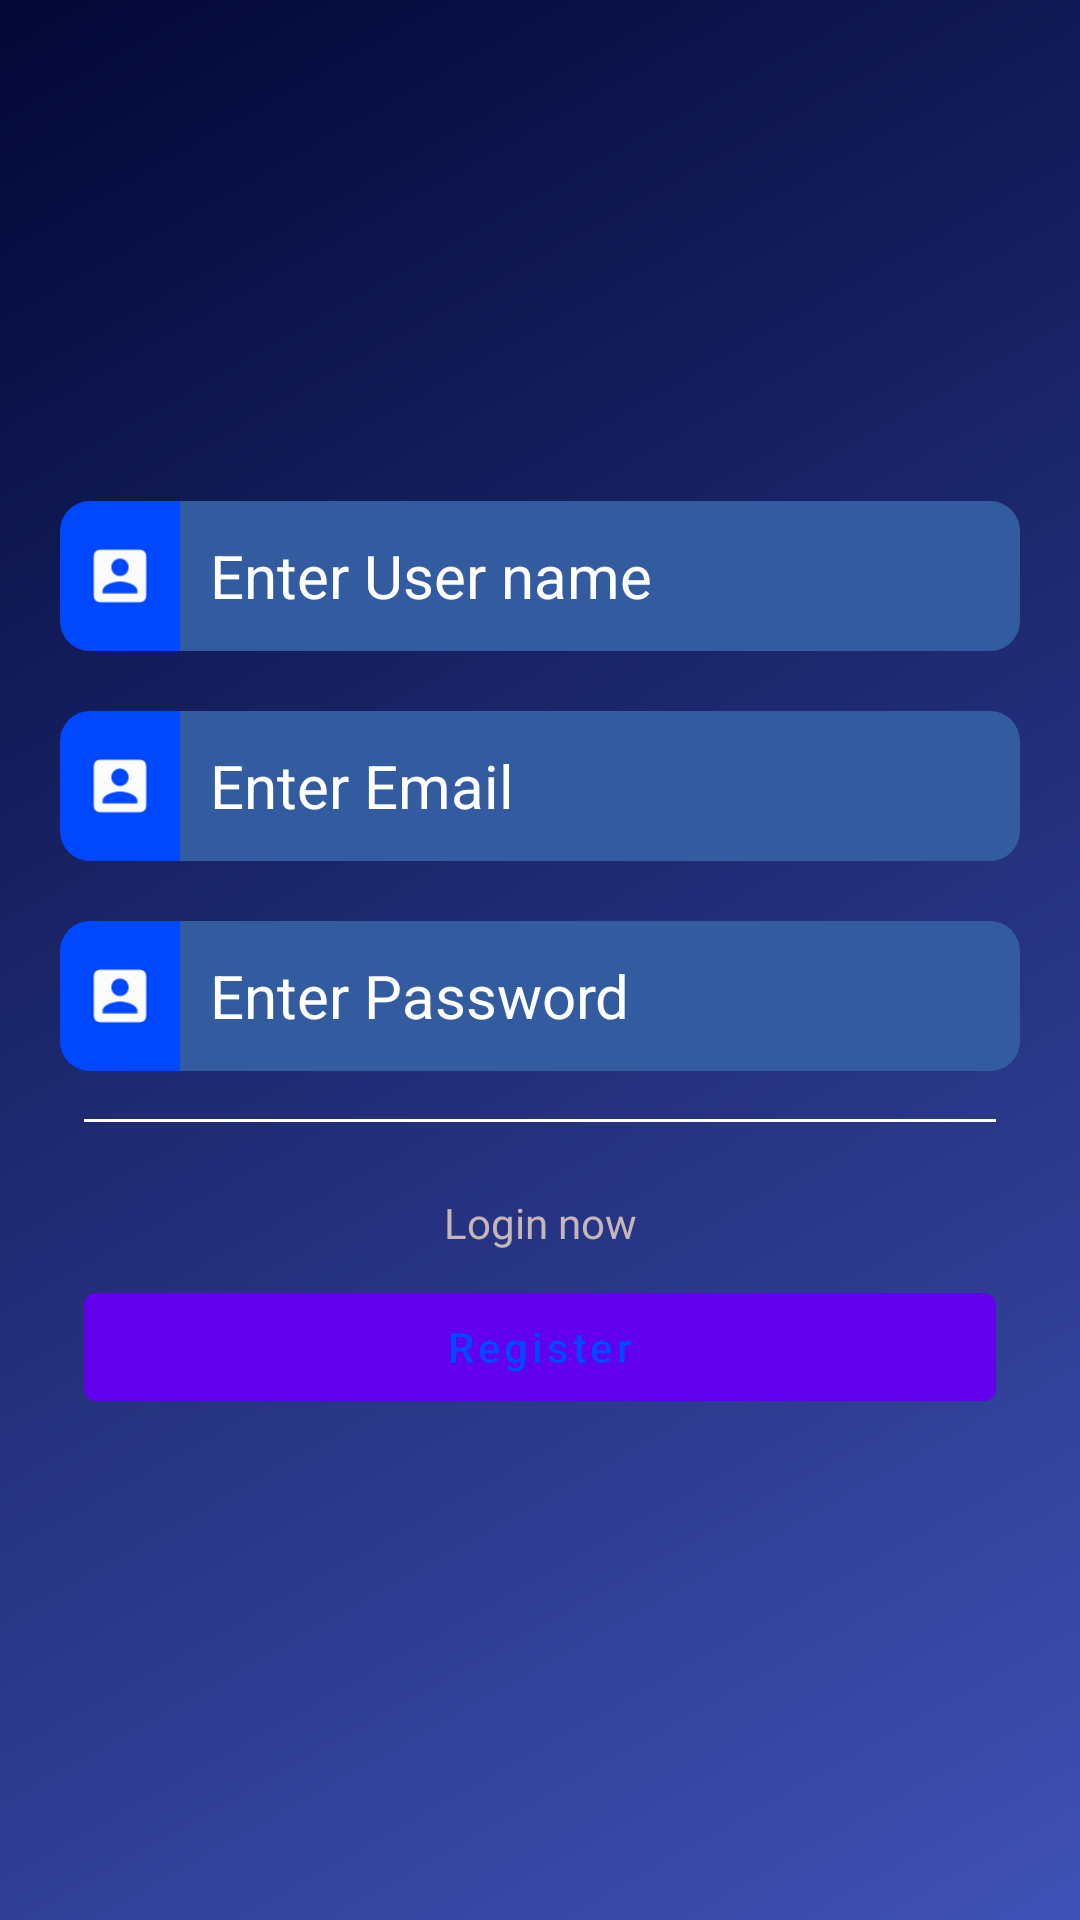

Layout XML and referenced resources for this Android screen:
<!-- AndroidManifest.xml: application theme AppTheme -->
<!-- res/layout/activity_register.xml -->
<?xml version="1.0" encoding="utf-8"?>
<androidx.constraintlayout.widget.ConstraintLayout xmlns:android="http://schemas.android.com/apk/res/android"
    xmlns:app="http://schemas.android.com/apk/res-auto"
    xmlns:tools="http://schemas.android.com/tools"
    android:layout_width="match_parent"
    android:layout_height="match_parent"
    android:gravity="center"
    android:layout_gravity="center"
    android:textAlignment="center"
    android:padding="20dp"
    android:background="@drawable/bg_gradient"
    tools:context=".View.RegisterActivity">
    <ScrollView
        android:layout_width="match_parent"
        android:layout_height="match_parent">
        <LinearLayout
            android:layout_width="match_parent"
            android:orientation="vertical"
            android:layout_gravity="center"
            android:layout_height="match_parent">
            <LinearLayout
                android:id="@+id/linearUserName"
                android:layout_width="match_parent"
                android:layout_height="50dp"
                android:gravity="center"
                android:layout_marginBottom="20dp"
                android:orientation="horizontal"
                >

                <ImageView
                    android:layout_width="40dp"
                    android:layout_height="match_parent"
                    android:background="@drawable/img_login"
                    android:scaleType="fitCenter"
                    android:src="@drawable/icon_user_foreground"></ImageView>

                <EditText
                    android:id="@+id/edtUserName"
                    android:layout_width="match_parent"
                    android:layout_height="match_parent"
                    android:background="@drawable/edt"
                    android:hint="Enter User name"
                    android:paddingLeft="10dp"
                    android:inputType="textEmailAddress"
                    android:textColor="#ffffff"
                    android:textColorHint="#ffffff"
                    android:textSize="20sp"></EditText>
            </LinearLayout>
            <LinearLayout
                android:id="@+id/linearEmail"
                android:layout_width="match_parent"
                android:layout_height="50dp"
                android:gravity="center"
                android:orientation="horizontal"
                >

                <ImageView
                    android:layout_width="40dp"
                    android:layout_height="match_parent"
                    android:background="@drawable/img_login"
                    android:scaleType="fitCenter"
                    android:src="@drawable/icon_user_foreground"></ImageView>

                <EditText
                    android:id="@+id/edtEmailRegister"
                    android:layout_width="match_parent"
                    android:layout_height="match_parent"
                    android:background="@drawable/edt"
                    android:hint="Enter Email"
                    android:paddingLeft="10dp"
                    android:inputType="textEmailAddress"
                    android:textColor="#ffffff"
                    android:textColorHint="#ffffff"
                    android:textSize="20sp"></EditText>
            </LinearLayout>

            <LinearLayout
                android:id="@+id/linearPassword"
                android:layout_width="match_parent"
                android:layout_height="50dp"
                android:layout_marginTop="20dp"
                android:orientation="horizontal">

                <ImageView
                    android:layout_width="40dp"
                    android:layout_height="match_parent"
                    android:background="@drawable/img_login"
                    android:scaleType="fitCenter"
                    android:src="@drawable/icon_user_foreground"></ImageView>

                <EditText
                    android:id="@+id/edtPasswordRegister"
                    android:layout_width="match_parent"
                    android:layout_height="match_parent"
                    android:background="@drawable/edt"
                    android:hint="Enter Password"
                    android:inputType="textPassword"
                    android:paddingLeft="10dp"
                    android:textColor="#ffffff"
                    android:textColorHint="#ffffff"
                    android:textSize="20sp"></EditText>
            </LinearLayout>

            <View
                android:id="@+id/divider"
                android:layout_width="match_parent"
                android:layout_height="1dp"
                android:layout_marginStart="8dp"
                android:layout_marginLeft="8dp"
                android:layout_marginTop="16dp"
                android:layout_marginEnd="8dp"
                android:layout_marginBottom="16dp"
                android:layout_marginRight="8dp"
                android:background="#ffffff"/>

            <TextView
                android:id="@+id/txtLoginNow"
                android:layout_width="match_parent"
                android:layout_height="wrap_content"
                android:layout_marginTop="8dp"
                android:text="Login now"
                android:textAlignment="center"
                android:textColor="#C5B7B7"
                android:layout_marginBottom="8dp"
                />

            <Button
                android:id="@+id/btnRegister"
                android:layout_width="match_parent"
                android:layout_height="wrap_content"
                android:layout_marginStart="8dp"
                android:layout_marginLeft="8dp"
                android:layout_marginEnd="8dp"
                android:layout_marginRight="8dp"
                android:elevation="4dp"
                android:text="Register"
                android:textAllCaps="false"
                android:textColor="#0048FF"
                app:layout_constraintBottom_toBottomOf="parent"
                app:layout_constraintEnd_toEndOf="parent"
                app:layout_constraintStart_toStartOf="parent"
                app:layout_constraintTop_toBottomOf="@+id/txtForgotPassword"></Button>

        </LinearLayout>
    </ScrollView>
</androidx.constraintlayout.widget.ConstraintLayout>
<!-- resources referenced by this layout -->
<resources>
  <!-- drawable bg_gradient (drawable-v24) -->
  <?xml version="1.0" encoding="utf-8"?>
  <shape xmlns:android="http://schemas.android.com/apk/res/android" android:shape="rectangle">
      <gradient android:angle="135" android:startColor="#3F51B5" android:endColor="#020735"></gradient>
  
  </shape>
  <!-- drawable edt (drawable-v24) -->
  <?xml version="1.0" encoding="utf-8"?>
  <shape xmlns:android="http://schemas.android.com/apk/res/android" android:shape="rectangle">
      <corners android:bottomRightRadius="10dp" android:topRightRadius="10dp"></corners>
      <solid android:color="#335CA0"></solid>
  </shape>
  <!-- drawable icon_user_foreground (drawable-v24) -->
  <vector xmlns:android="http://schemas.android.com/apk/res/android"
      android:width="108dp"
      android:height="108dp"
      android:viewportWidth="41.37931"
      android:viewportHeight="41.37931"
      android:tint="#FCFCFC">
    <group android:translateX="8.689655"
        android:translateY="8.689655">
        <path
            android:fillColor="#FF000000"
            android:pathData="M3,5v14c0,1.1 0.89,2 2,2h14c1.1,0 2,-0.9 2,-2L21,5c0,-1.1 -0.9,-2 -2,-2L5,3c-1.11,0 -2,0.9 -2,2zM15,9c0,1.66 -1.34,3 -3,3s-3,-1.34 -3,-3 1.34,-3 3,-3 3,1.34 3,3zM6,17c0,-2 4,-3.1 6,-3.1s6,1.1 6,3.1v1L6,18v-1z"/>
    </group>
  </vector>
  <!-- drawable img_login (drawable-v24) -->
  <?xml version="1.0" encoding="utf-8"?>
  <shape android:tint="#0048FF"  android:shape="rectangle" xmlns:android="http://schemas.android.com/apk/res/android">
      <corners android:topLeftRadius="10dp"
          android:bottomLeftRadius="10dp"></corners>
  
  </shape>
  <style name="AppTheme" parent="Theme.MaterialComponents.Light.NoActionBar">
          
          <item name="colorPrimary">@color/colorPrimary</item>
          <item name="colorPrimaryDark">@color/colorPrimaryDark</item>
          <item name="colorAccent">@color/colorAccent</item>
      </style>
  <!-- not gathered from this repository: default colours our renderer supplied (Android Studio template values) -->
  <color name="colorPrimary">#FF6200EE</color>
  <color name="colorPrimaryDark">#FF3700B3</color>
  <color name="colorAccent">#FF03DAC5</color>
</resources>
